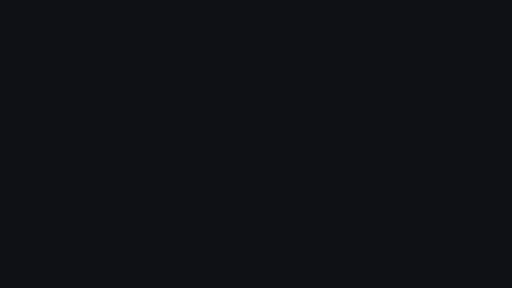
t = 0.00 s
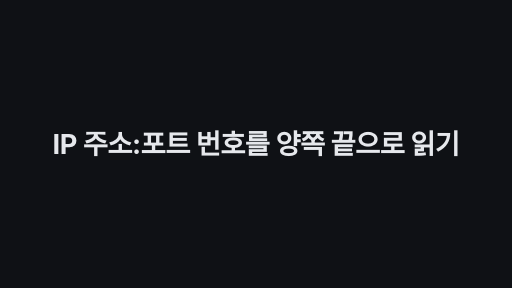
t = 1.70 s
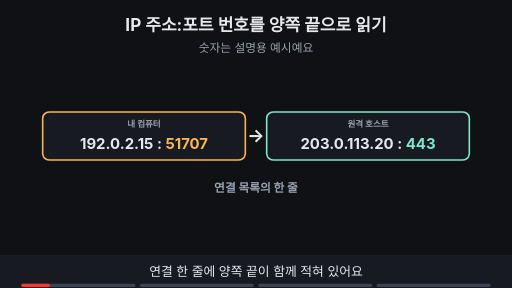
t = 3.00 s
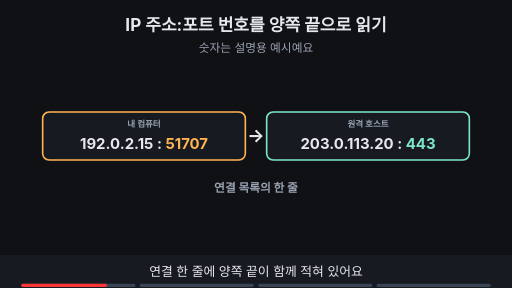
t = 5.00 s
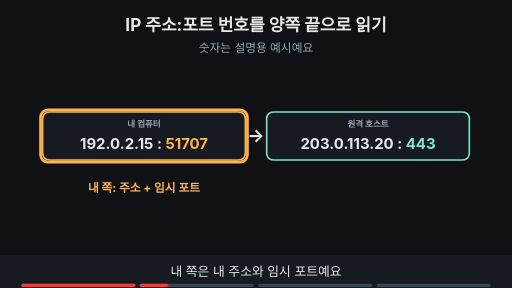
t = 7.00 s
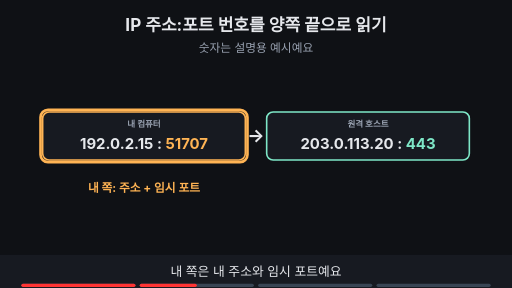
t = 8.00 s

The animated SVG that drew these frames (rendered in a browser with its animation timeline set to each time). Animation: 17 SMIL elements (animate=16,animateTransform=1); frames cover the first 8.00 s, repeats indefinitely.

<svg xmlns="http://www.w3.org/2000/svg" viewBox="0 0 960 540" width="960" height="540" font-family="-apple-system,'Apple SD Gothic Neo','Segoe UI',sans-serif">
<title>IP 주소:포트 번호를 양쪽 끝으로 읽기</title>
<rect width="960" height="540" fill="#0f1115"/>
<text x="480" y="58" text-anchor="middle" font-size="32" font-weight="700" fill="#e6e8ec">IP 주소:포트 번호를 양쪽 끝으로 읽기</text>
<text x="480" y="98" text-anchor="middle" font-size="22" fill="#9aa3b2">숫자는 설명용 예시예요</text>
<g opacity="1"><animate attributeName="opacity" values="1;1;0;0" keyTimes="0;0.735;0.750;1" dur="16s" repeatCount="indefinite" begin="2s"/><rect x="80" y="210" width="380" height="90" rx="12" fill="#171a21" stroke="#ffb454" stroke-width="3"/><text x="270" y="238" text-anchor="middle" font-size="16" font-weight="700" fill="#9aa3b2">내 컴퓨터</text><text x="270" y="280" text-anchor="middle" font-size="28" font-weight="700" fill="#e6e8ec">192.0.2.15 : <tspan fill="#ffb454">51707</tspan></text><rect x="500" y="210" width="380" height="90" rx="12" fill="#171a21" stroke="#7ee7c7" stroke-width="3"/><text x="690" y="238" text-anchor="middle" font-size="16" font-weight="700" fill="#9aa3b2">원격 호스트</text><text x="690" y="280" text-anchor="middle" font-size="28" font-weight="700" fill="#e6e8ec">203.0.113.20 : <tspan fill="#7ee7c7">443</tspan></text><text x="480" y="266" text-anchor="middle" font-size="34" font-weight="700" fill="#e6e8ec">→</text></g><g opacity="0"><animate attributeName="opacity" values="0;0;1;1" keyTimes="0;0.750;0.765;1" dur="16s" repeatCount="indefinite" begin="2s"/><rect x="80" y="210" width="380" height="90" rx="12" fill="#171a21" stroke="#ffb454" stroke-width="3"/><text x="270" y="238" text-anchor="middle" font-size="16" font-weight="700" fill="#9aa3b2">내 컴퓨터</text><text x="270" y="280" text-anchor="middle" font-size="28" font-weight="700" fill="#e6e8ec">192.0.2.15 : <tspan fill="#ffb454">51722</tspan></text><rect x="500" y="210" width="380" height="90" rx="12" fill="#171a21" stroke="#7ee7c7" stroke-width="3"/><text x="690" y="238" text-anchor="middle" font-size="16" font-weight="700" fill="#9aa3b2">원격 호스트</text><text x="690" y="280" text-anchor="middle" font-size="28" font-weight="700" fill="#e6e8ec">203.0.113.20 : <tspan fill="#7ee7c7">443</tspan></text><text x="480" y="266" text-anchor="middle" font-size="34" font-weight="700" fill="#e6e8ec">→</text></g><g opacity="1"><animate attributeName="opacity" values="1;1;0;0" keyTimes="0;0.235;0.250;1" dur="16s" repeatCount="indefinite" begin="2s"/><text x="480" y="360" text-anchor="middle" font-size="22" font-weight="700" fill="#9aa3b2">연결 목록의 한 줄</text></g><g opacity="0"><animate attributeName="opacity" values="0;0;1;1;0;0" keyTimes="0;0.250;0.265;0.485;0.500;1" dur="16s" repeatCount="indefinite" begin="2s"/><rect x="76" y="206" width="388" height="98" rx="14" fill="none" stroke="#ffb454" stroke-width="5"/><text x="270" y="360" text-anchor="middle" font-size="22" font-weight="700" fill="#ffb454">내 쪽: 주소 + 임시 포트</text></g><g opacity="0"><animate attributeName="opacity" values="0;0;1;1;0;0" keyTimes="0;0.500;0.515;0.735;0.750;1" dur="16s" repeatCount="indefinite" begin="2s"/><rect x="496" y="206" width="388" height="98" rx="14" fill="none" stroke="#7ee7c7" stroke-width="5"/><text x="690" y="360" text-anchor="middle" font-size="22" font-weight="700" fill="#7ee7c7">서버 쪽: 주소 + 443 (보통 HTTPS)</text></g><g opacity="0"><animate attributeName="opacity" values="0;0;1;1" keyTimes="0;0.750;0.765;1" dur="16s" repeatCount="indefinite" begin="2s"/><rect x="168" y="144" width="203" height="33" rx="16" fill="#ffb454" stroke="#ffb454" stroke-width="2"/><text x="270" y="166.12" text-anchor="middle" font-size="17" font-weight="700" fill="#0f1115">새 연결 → 새 임시 포트</text><text x="690" y="360" text-anchor="middle" font-size="22" font-weight="700" fill="#7ee7c7">서버 포트는 보통 그대로</text></g>
<rect x="0" y="478" width="960" height="62" fill="#171a21"/>
<g opacity="1"><animate attributeName="opacity" values="1;1;0;0" keyTimes="0;0.235;0.250;1" dur="16s" repeatCount="indefinite" begin="2s"/><text x="480" y="518" text-anchor="middle" font-size="24" fill="#e6e8ec">연결 한 줄에 양쪽 끝이 함께 적혀 있어요</text></g>
<g opacity="0"><animate attributeName="opacity" values="0;0;1;1;0;0" keyTimes="0;0.250;0.265;0.485;0.500;1" dur="16s" repeatCount="indefinite" begin="2s"/><text x="480" y="518" text-anchor="middle" font-size="24" fill="#e6e8ec">내 쪽은 내 주소와 임시 포트예요</text></g>
<g opacity="0"><animate attributeName="opacity" values="0;0;1;1;0;0" keyTimes="0;0.500;0.515;0.735;0.750;1" dur="16s" repeatCount="indefinite" begin="2s"/><text x="480" y="518" text-anchor="middle" font-size="24" fill="#e6e8ec">서버 쪽은 서버 주소와 보통 443(HTTPS)이에요</text></g>
<g opacity="0"><animate attributeName="opacity" values="0;0;1;1" keyTimes="0;0.750;0.765;1" dur="16s" repeatCount="indefinite" begin="2s"/><text x="480" y="518" text-anchor="middle" font-size="24" fill="#e6e8ec">새 연결에서는 임시 포트만 바뀔 수 있어요</text></g>

<g aria-label="재생 진행 막대" data-stage-count="4"><g class="progress-segment" data-stage="1"><rect x="40" y="532" width="214" height="6" rx="3" fill="#394554"/><rect x="40" y="532" width="0" height="6" rx="3" fill="#ff3434"><animate begin="2s" attributeName="width" values="0;214;214" keyTimes="0;0.250000;1" dur="16s" repeatCount="indefinite"/></rect></g><g class="progress-segment" data-stage="2"><rect x="262" y="532" width="214" height="6" rx="3" fill="#394554"/><rect x="262" y="532" width="0" height="6" rx="3" fill="#ff3434"><animate begin="2s" attributeName="width" values="0;0;214;214" keyTimes="0;0.250000;0.500000;1" dur="16s" repeatCount="indefinite"/></rect></g><g class="progress-segment" data-stage="3"><rect x="484" y="532" width="214" height="6" rx="3" fill="#394554"/><rect x="484" y="532" width="0" height="6" rx="3" fill="#ff3434"><animate begin="2s" attributeName="width" values="0;0;214;214" keyTimes="0;0.500000;0.750000;1" dur="16s" repeatCount="indefinite"/></rect></g><g class="progress-segment" data-stage="4"><rect x="706" y="532" width="214" height="6" rx="3" fill="#394554"/><rect x="706" y="532" width="0" height="6" rx="3" fill="#ff3434"><animate begin="2s" attributeName="width" values="0;0;214" keyTimes="0;0.750000;1" dur="16s" repeatCount="indefinite"/></rect></g></g><g id="title-intro"><rect x="0" y="0" width="960" height="540" fill="#0f1115"/><g opacity="0"><text x="480" y="287.932" text-anchor="middle" font-size="51.2338" font-weight="750" letter-spacing="-1" fill="#e6e8ec">IP 주소:포트 번호를 양쪽 끝으로 읽기</text><animate attributeName="opacity" values="0;1;1;0;0" keyTimes="0;0.022222;0.094444;0.111111;1" dur="18s" repeatCount="indefinite"/><animateTransform attributeName="transform" type="translate" values="0 28;0 0;0 0;0 -32;0 -32" keyTimes="0;0.022222;0.094444;0.111111;1" dur="18s" repeatCount="indefinite"/></g><animate attributeName="opacity" values="1;1;0;0" keyTimes="0;0.094444;0.111111;1" dur="18s" repeatCount="indefinite"/></g></svg>
